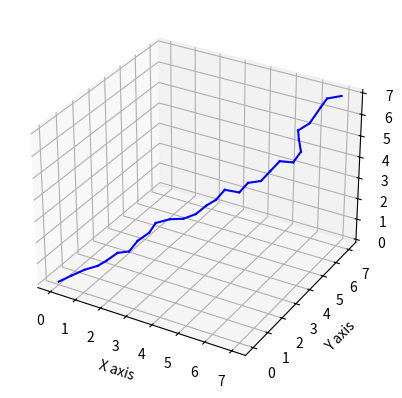

Python code for this plot:
import copy
import time
import numpy as np
import matplotlib.pyplot as plt
from mpl_toolkits.mplot3d import Axes3D


class RRTStar:
    """
    Rapidly-exploring Random Tree (RRT*) algorithm
    """
    def __init__(self, space_limits, start, goal, max_distance, max_iterations, obstacles=None):
        self.space_limits_lw, self.space_limits_up = space_limits[0], space_limits[1]
        self.start = np.round(start, 2)
        self.goal = np.round(goal, 2)
        self.step_size = max_distance
        self.max_iterations = max_iterations
        self.obstacles = obstacles
        self.epsilon = 0.15

        self.neighborhood_radius = 1.5 * max_distance
        self.all_nodes = [self.start]

        self.tree = {}
        self.best_path = None
        self.best_tree = None

        self.dynamic_it_counter = 0
        self.dynamic_break_at = self.max_iterations / 10

        # assert self.neighborhood_radius > self.step_size, "Neighborhood radius must be larger than step size"
        # assert self.space_limits_up[2] > self.start[2], "Upper limit on z must be > than the z location of the start"
        # assert self.space_limits_up[2] > self.goal[2], "Upper limit on z must be > than the z location of the goal"

    def run(self):
        old_cost = np.inf

        for it in range(self.max_iterations):

            new_node = self._generate_random_node()
            nearest_node = self._find_nearest_node(new_node)
            new_node = self._adapt_random_node_position(new_node, nearest_node)
            neighbors = self._find_valid_neighbors(new_node)

            if len(neighbors) == 0: continue

            best_neighbor = self._find_best_neighbor(neighbors)
            self._update_tree(best_neighbor, new_node)
            has_rewired = self._rewire_safely(neighbors, new_node)

            if self._is_path_found(self.tree):
                path, cost = self.get_path(self.tree)

                if has_rewired and cost > old_cost:  # sanity check
                    raise Exception("Cost increased after rewiring")

                if cost < old_cost:
                    print("Iteration: {} | Cost: {}".format(it, cost))
                    self.store_best_tree()
                    old_cost = cost
                    self.dynamic_it_counter = 0
                else:
                    self.dynamic_it_counter += 1
                    print(
                        "\r Percentage to stop unless better path is found: {}%".format(
                            np.round(self.dynamic_it_counter / self.dynamic_break_at * 100, 2)), end="\t")

                if self.dynamic_it_counter >= self.dynamic_break_at:
                    break

        if not self._is_path_found(self.best_tree):
            raise Exception("No path found")

        self.best_path, cost = self.get_path(self.best_tree)
        print("\nBest path found with cost: {}".format(cost))

    def store_best_tree(self):
        """
        Update the best tree with the current tree if the cost is lower
        """
        # deepcopy is very important here, otherwise it is just a reference. copy is enough for the
        # dictionary, but not for the numpy arrays (values of the dictionary) because they are mutable.
        self.best_tree = copy.deepcopy(self.tree)

    @staticmethod
    def path_cost(path):
        """
        Calculate the cost of the path
        """
        cost = 0
        for i in range(len(path) - 1):
            cost += np.linalg.norm(path[i + 1] - path[i])
        return cost

    def _generate_random_node(self):
        # with probability epsilon, sample the goal
        if np.random.uniform(0, 1) < self.epsilon:
            return self.goal

        x_rand = np.random.uniform(self.space_limits_lw[0], self.space_limits_up[0])
        y_rand = np.random.uniform(self.space_limits_lw[1], self.space_limits_up[1])
        z_rand = np.random.uniform(self.space_limits_lw[2], self.space_limits_up[2])
        random_node = np.round(np.array([x_rand, y_rand, z_rand]), 2)
        return random_node

    def _find_nearest_node(self, new_node):
        distances = []
        for node in self.all_nodes:
            distances.append(np.linalg.norm(new_node - node))
        nearest_node = self.all_nodes[np.argmin(distances)]
        return nearest_node

    def _adapt_random_node_position(self, new_node, nearest_node):
        """
        Adapt the random node position if it is too far from the nearest node
        """
        distance_nearest = np.linalg.norm(new_node - nearest_node)
        if distance_nearest > self.step_size:
            new_node = nearest_node + (new_node - nearest_node) * self.step_size / distance_nearest
            new_node = np.round(new_node, 2)
        return new_node

    def _find_valid_neighbors(self, new_node):
        neighbors = []
        for node in self.all_nodes:
            node_in_radius = np.linalg.norm(node - new_node) <= self.neighborhood_radius
            if node_in_radius and self._is_valid_connection(node, new_node):
                neighbors.append(node)
        return neighbors

    def _find_best_neighbor(self, neighbors):
        """
        Find the neighbor with the lowest cost. The cost is the distance from the start node to the neighbor
        """
        costs = []
        for neighbor in neighbors:
            cost = np.linalg.norm(neighbor - self.start)
            costs.append(cost)

        best_neighbor = neighbors[np.argmin(costs)]
        return best_neighbor

    def _update_tree(self, node, new_node):
        """
        Update the tree with the new node
        """
        # add the new node to the list of all nodes
        self.all_nodes.append(new_node)

        # add the new node to the tree
        node_key = str(np.round(new_node, 2).tolist())
        node_parent = np.round(node, 2)

        if not np.array_equal(node_parent, new_node):
            self.tree[node_key] = node_parent

    def _rewire_safely(self, neighbors, new_node):
        """
        Among the neighbors (without the already linked neighbor), find if linking to the new node is better than the
        current parent (re-wire).
        """
        for neighbor in neighbors:
            if np.array_equal(neighbor, self.tree[str(np.round(new_node, 2).tolist())]):
                # if the neighbor is already the parent of the new node, skip
                continue

            if self._is_valid_connection(neighbor, new_node):
                current_parent = self.tree[str(np.round(neighbor, 2).tolist())]

                # cost to arrive to the neighbor
                current_cost = np.linalg.norm(neighbor - self.start)

                # cost to arrive to the neighbor through the new node
                potential_new_cost = np.linalg.norm(new_node - self.start) + np.linalg.norm(neighbor - new_node)

                if potential_new_cost < current_cost:
                    # if it is cheaper to arrive to the neighbor through the new node, re-wire (update the parent of the
                    # neighbor to the new node)
                    self.tree[str(np.round(neighbor, 2).tolist())] = new_node
                    return True
        return False

    def _is_valid_connection(self, node, new_node):
        """
        Check if the connection between the candidate node and the new node (random or goal) is collision-free
        """
        if self.obstacles is None:
            return True

        # check if the line connecting the nearest node and the random node intersects with any of the obstacles
        for obstacle in self.obstacles:
            xmin, xmax, ymin, ymax, zmin, zmax = obstacle
            node1, node2 = node, new_node


            direction = node2 - node1
            # Calculate the parameter t for the line equation: line = node1 + t * direction
            t = np.linspace(0, 1, 100)

            # Points along the line
            points = np.outer(t, direction) + node1


            # Check if any of the points lie within the obstacle
            if np.any((points[:, 0] >= xmin) & (points[:, 0] <= xmax) &
                      (points[:, 1] >= ymin) & (points[:, 1] <= ymax) &
                      (points[:, 2] >= zmin) & (points[:, 2] <= zmax)):
                return False

        return True

    def _is_path_found(self, tree):
        """
        Check if the goal node is in the tree as a child of another node
        """
        startTime = time.time()
        goal_node_key = str(np.round(self.goal, 2).tolist())
        endTime = time.time()
        print('Time to run pathFound', endTime - startTime)
        return goal_node_key in tree.keys()

    def get_path(self, tree):
        """
        Get the path from the goal node to the start node and compute its cost
        """
        startTime = time.time()
        path = [self.goal]
        node = self.goal

        s_time = time.time()

        while not np.array_equal(node, self.start):
            node = tree[str(np.round(node, 2).tolist())]
            path.append(node)

            if time.time() - s_time > 5:
                # restart
                print("Restarting...")
                self.run()
                # raise Exception("A problem occurred while computing the path.")

        cost = RRTStar.path_cost(path)
        endTime = time.time()
        print('Time to run getPath', endTime - startTime)
        return np.array(path[::-1]).reshape(-1, 3), cost
    
    def plot(self):
        fig = plt.figure()
        ax = fig.add_subplot(111, projection='3d')
        # tree = list(self.best_tree.values())  # Extract values from the dictionary
        tree = self.best_path
        tree = np.array(tree) 

        print(tree)
        # Extracting x, y, z coordinates from the array
        x = tree[:, 0]
        y = tree[:, 1]
        z = tree[:, 2]

        # Plotting the points
        # ax.scatter(x, y, z)
        for i in range(len(tree) - 1):
            ax.plot([x[i], x[i + 1]], [y[i], y[i + 1]], [z[i], z[i + 1]], color='blue')

        # Set labels
        ax.set_xlabel('X axis')
        ax.set_ylabel('Y axis')
        ax.set_zlabel('Z axis')

        plt.show()



if __name__ == "__main__":

    start = np.array([0, 0, 0])
    goal = np.array([7, 7, 7])

    space_limits = np.array([[0., 0., 0.9], [10., 10., 10.]])

    rrt = RRTStar(
        space_limits,
        start=start,
        goal=goal,
        max_distance=0.5,
        max_iterations=1000,
        obstacles=None,
    )
    rrt.run()
    rrt.plot()